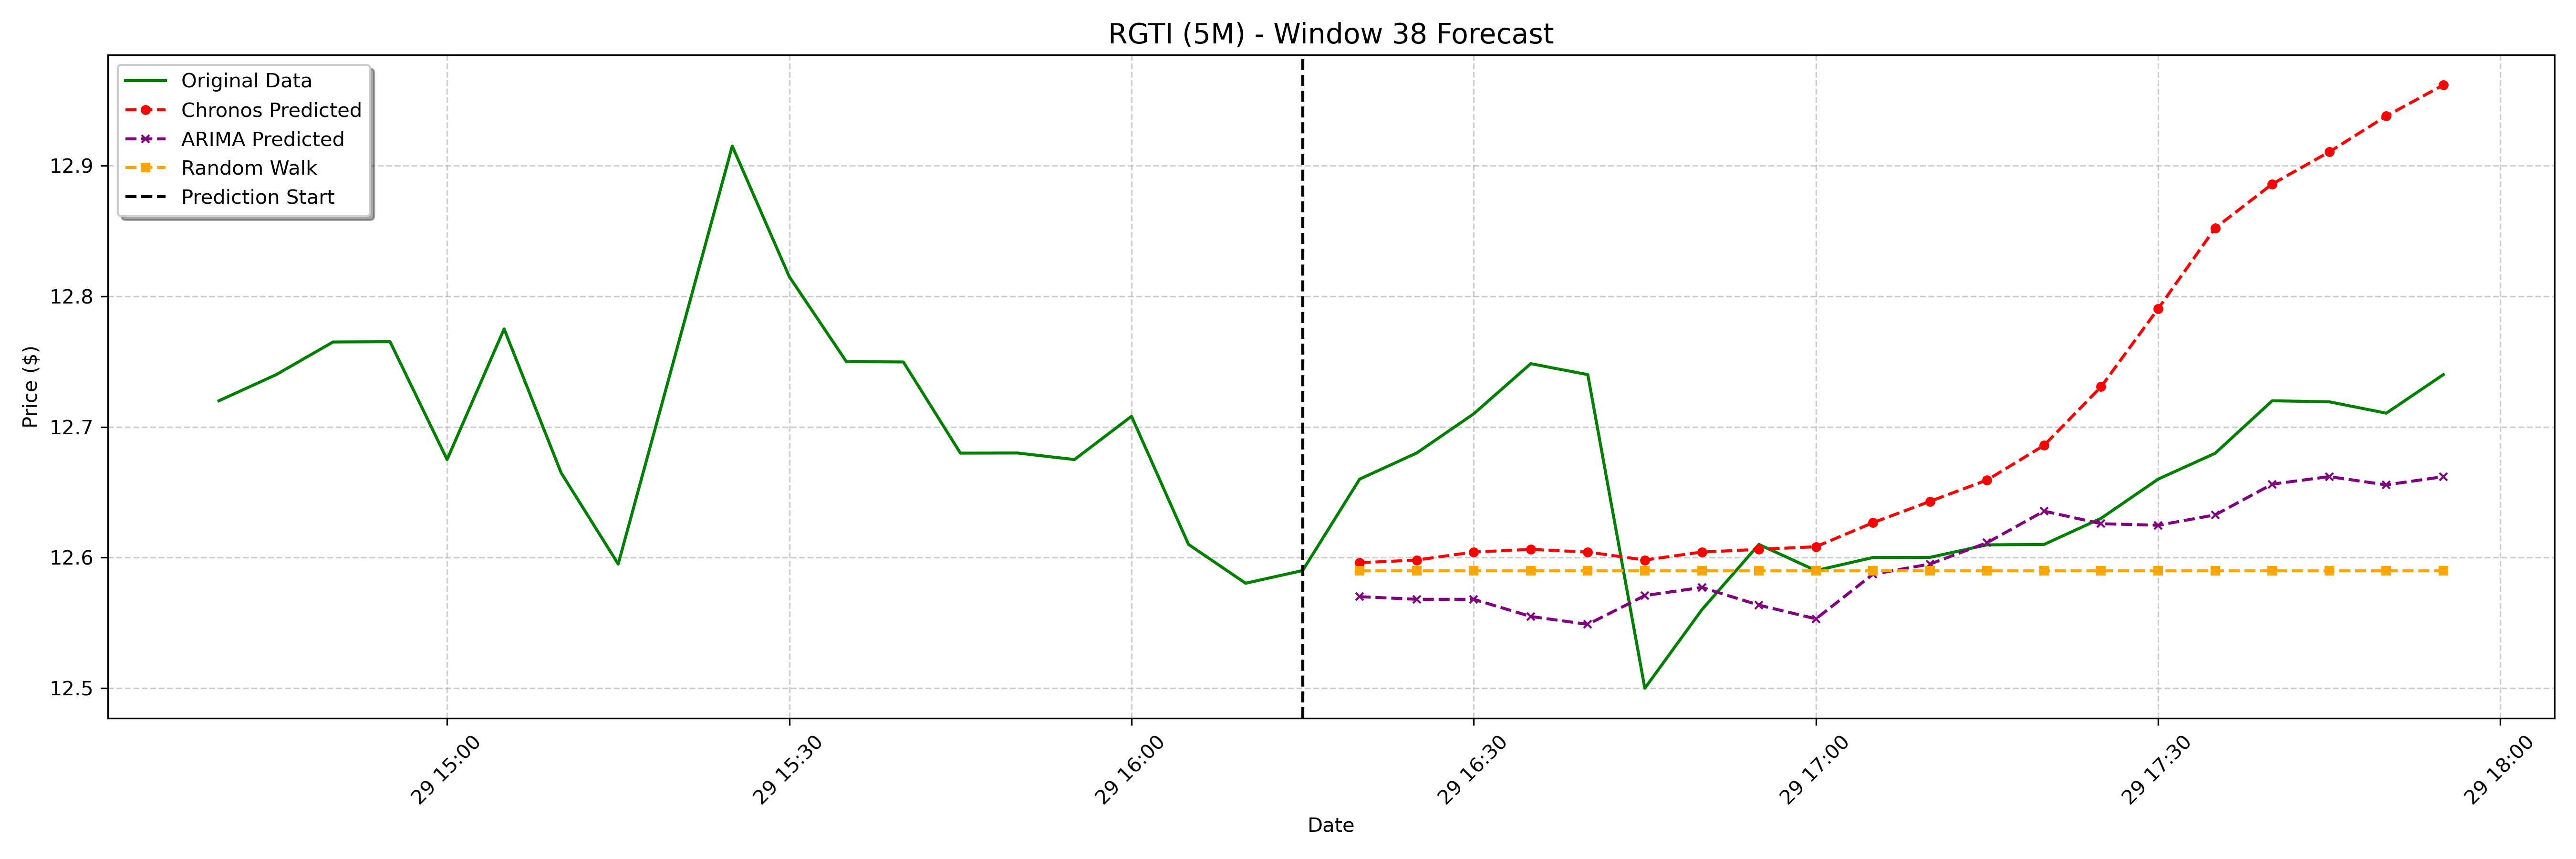

The data file committed next to this chart (first rows):
date, actual, chronos_forecast, arima_forecast, random_walk_forecast
2025-01-29 16:20:00-05:00, 12.66, 12.6, 12.57, 12.59
2025-01-29 16:25:00-05:00, 12.68, 12.6, 12.57, 12.59
2025-01-29 16:30:00-05:00, 12.71, 12.6, 12.57, 12.59
2025-01-29 16:35:00-05:00, 12.75, 12.61, 12.55, 12.59
2025-01-29 16:40:00-05:00, 12.74, 12.6, 12.55, 12.59
2025-01-29 16:45:00-05:00, 12.5, 12.6, 12.57, 12.59
2025-01-29 16:50:00-05:00, 12.56, 12.6, 12.58, 12.59
2025-01-29 16:55:00-05:00, 12.61, 12.61, 12.56, 12.59
2025-01-29 17:00:00-05:00, 12.59, 12.61, 12.55, 12.59
2025-01-29 17:05:00-05:00, 12.6, 12.63, 12.59, 12.59
2025-01-29 17:10:00-05:00, 12.6, 12.64, 12.59, 12.59
2025-01-29 17:15:00-05:00, 12.61, 12.66, 12.61, 12.59
2025-01-29 17:20:00-05:00, 12.61, 12.69, 12.64, 12.59
2025-01-29 17:25:00-05:00, 12.63, 12.73, 12.63, 12.59
2025-01-29 17:30:00-05:00, 12.66, 12.79, 12.62, 12.59
2025-01-29 17:35:00-05:00, 12.68, 12.85, 12.63, 12.59
2025-01-29 17:40:00-05:00, 12.72, 12.89, 12.66, 12.59
2025-01-29 17:45:00-05:00, 12.72, 12.91, 12.66, 12.59
2025-01-29 17:50:00-05:00, 12.71, 12.94, 12.66, 12.59
2025-01-29 17:55:00-05:00, 12.74, 12.96, 12.66, 12.59
